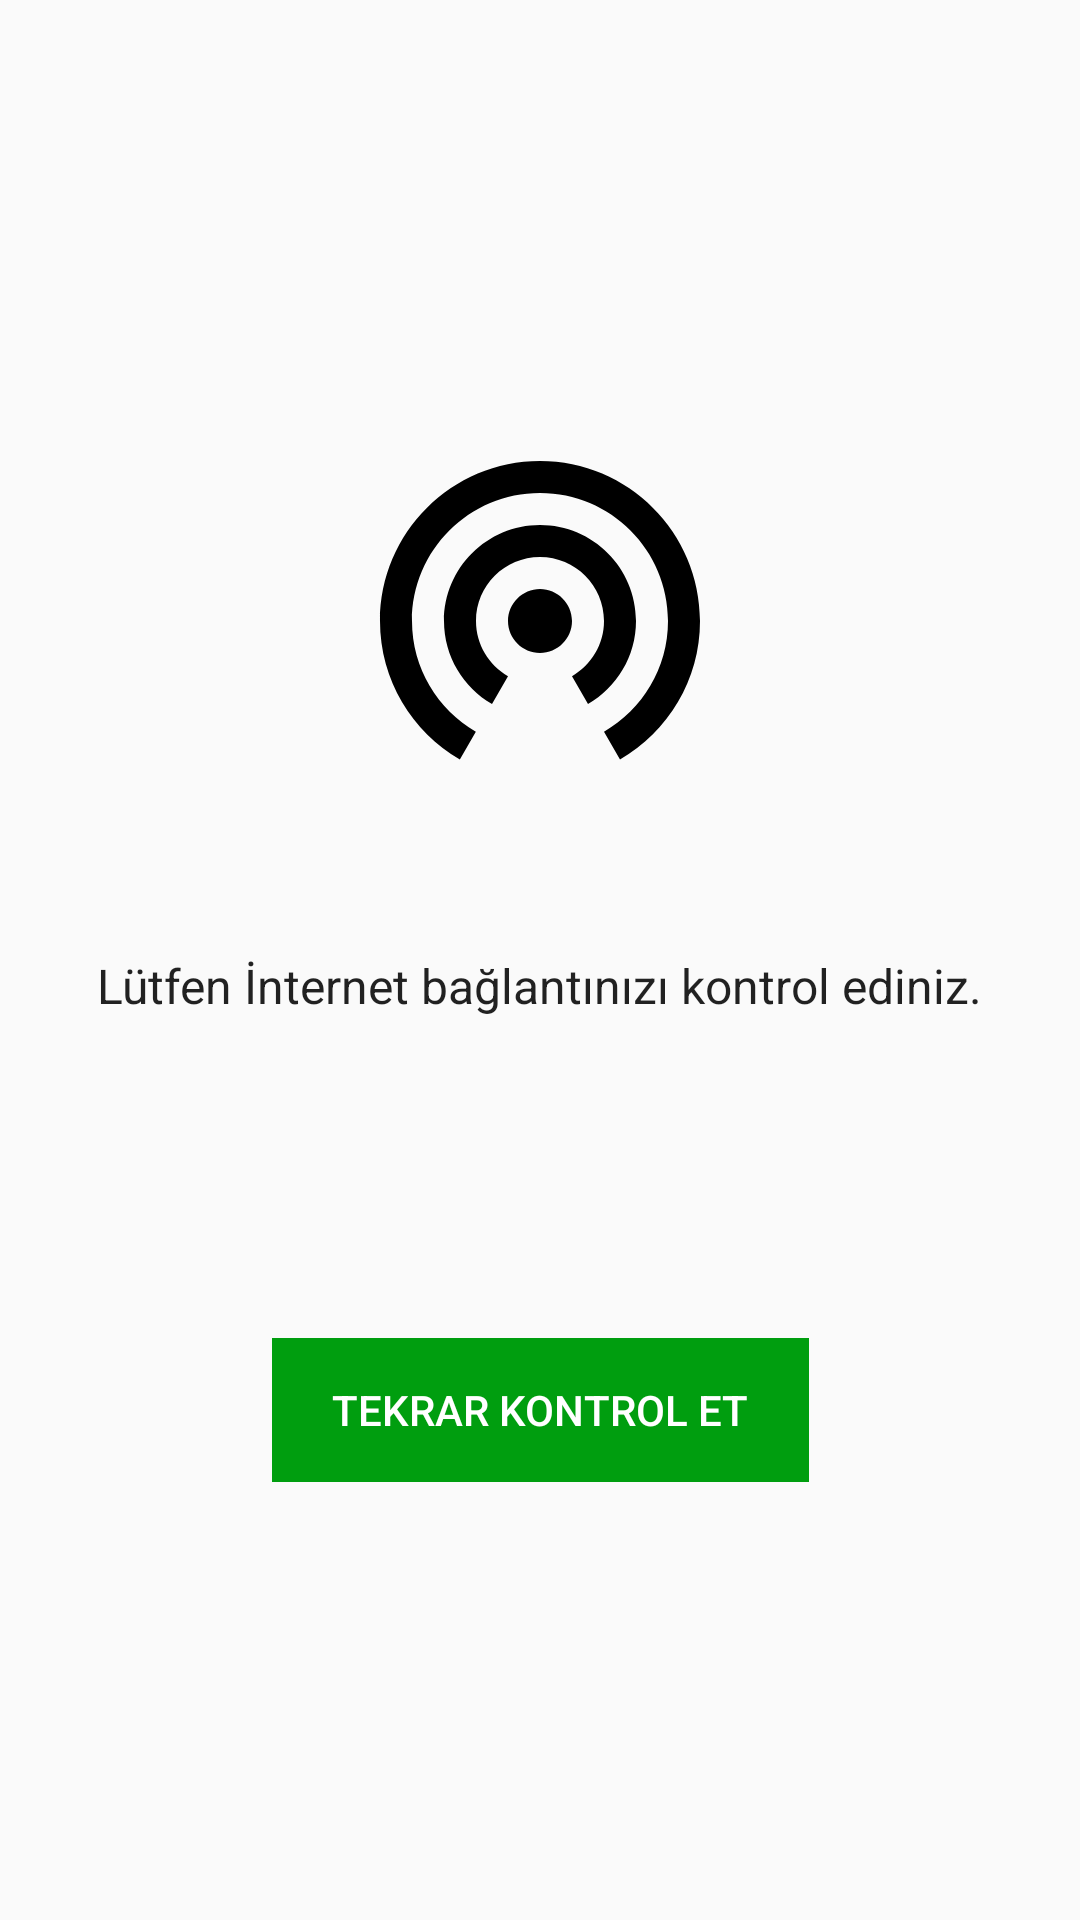

Produce the Android XML layout that renders to this screen, including the resource entries it uses.
<!-- AndroidManifest.xml: application theme AppTheme -->
<!-- res/layout/activity_network_error.xml -->
<?xml version="1.0" encoding="utf-8"?>
<androidx.constraintlayout.widget.ConstraintLayout xmlns:android="http://schemas.android.com/apk/res/android"
    xmlns:app="http://schemas.android.com/apk/res-auto"
    xmlns:tools="http://schemas.android.com/tools"
    android:layout_width="match_parent"
    android:layout_height="match_parent"
    tools:context=".NetworkErrorActivity">

    <TextView
        android:id="@+id/textView11"
        android:layout_width="wrap_content"
        android:layout_height="wrap_content"
        android:text="Lütfen İnternet bağlantınızı kontrol ediniz."
        android:textSize="16dp"
        app:layout_constraintBottom_toBottomOf="parent"
        app:layout_constraintEnd_toEndOf="parent"
        app:layout_constraintHorizontal_bias="0.495"
        app:layout_constraintStart_toStartOf="parent"
        app:layout_constraintTop_toTopOf="parent"
        app:layout_constraintVertical_bias="0.514" />

    <Button
        android:id="@+id/btn_networkCheck"
        android:layout_width="wrap_content"
        android:layout_height="wrap_content"
        android:layout_marginTop="44dp"
        android:text="Tekrar Kontrol Et"
        android:background="@color/colorGreen"
        android:paddingHorizontal="20dp"
        android:textColor="@color/colorWhite"
        android:foreground="@drawable/state_pressed_square"
        app:layout_constraintBottom_toBottomOf="parent"
        app:layout_constraintEnd_toEndOf="parent"
        app:layout_constraintStart_toStartOf="parent"
        app:layout_constraintTop_toBottomOf="@+id/textView11"
        app:layout_constraintVertical_bias="0.301" />

    <ImageView
        android:id="@+id/imageView4"
        android:layout_width="128dp"
        android:layout_height="128dp"
        android:layout_marginBottom="52dp"
        app:layout_constraintBottom_toTopOf="@+id/textView11"
        app:layout_constraintEnd_toEndOf="@+id/textView11"
        app:layout_constraintStart_toStartOf="@+id/textView11"
        app:srcCompat="@drawable/ic_wifi_tethering_black_24dp" />
</androidx.constraintlayout.widget.ConstraintLayout>
<!-- resources referenced by this layout -->
<resources>
  <color name="colorGreen">#009e0f</color>
  <color name="colorWhite">#fff</color>
  <!-- drawable ic_wifi_tethering_black_24dp (drawable) -->
  <vector android:height="24dp" android:tint="#000"
      android:viewportHeight="24.0" android:viewportWidth="24.0"
      android:width="24dp" xmlns:android="http://schemas.android.com/apk/res/android">
      <path android:fillColor="#FF000000" android:pathData="M12,11c-1.1,0 -2,0.9 -2,2s0.9,2 2,2 2,-0.9 2,-2 -0.9,-2 -2,-2zM18,13c0,-3.31 -2.69,-6 -6,-6s-6,2.69 -6,6c0,2.22 1.21,4.15 3,5.19l1,-1.74c-1.19,-0.7 -2,-1.97 -2,-3.45 0,-2.21 1.79,-4 4,-4s4,1.79 4,4c0,1.48 -0.81,2.75 -2,3.45l1,1.74c1.79,-1.04 3,-2.97 3,-5.19zM12,3C6.48,3 2,7.48 2,13c0,3.7 2.01,6.92 4.99,8.65l1,-1.73C5.61,18.53 4,15.96 4,13c0,-4.42 3.58,-8 8,-8s8,3.58 8,8c0,2.96 -1.61,5.53 -4,6.92l1,1.73c2.99,-1.73 5,-4.95 5,-8.65 0,-5.52 -4.48,-10 -10,-10z"/>
  </vector>
  <!-- drawable state_pressed_square (drawable) -->
  <?xml version="1.0" encoding="utf-8"?>
  <ripple xmlns:android="http://schemas.android.com/apk/res/android"
      android:color="@color/colorBlack" >
      <item android:id="@android:id/mask">
          <shape xmlns:android="http://schemas.android.com/apk/res/android"
              android:shape="rectangle" android:innerRadius="5dp" android:useLevel="false">
              <gradient
                  android:angle="90"
                  android:centerColor="#880d0d0f"
                  android:endColor="#885d5d5e"
                  android:startColor="#880f0f10" />
              <corners android:radius="10dp" />
          </shape>
          <color android:color="@color/colorWhite" />
      </item>
  </ripple>
  <style name="AppTheme" parent="Theme.AppCompat.Light.NoActionBar">
          
          <item name="colorPrimary">@color/colorPrimary</item>
          <item name="colorPrimaryDark">@color/colorPrimaryDark</item>
          <item name="colorAccent">@color/colorAccent</item>
          <item name="android:homeAsUpIndicator">@drawable/back_button_icon</item>
          <item name="buttonStyle">?android:borderlessButtonStyle</item>
          <item name="android:textViewStyle">?android:textViewStyle</item>
      </style>
  <color name="colorBlack">#000000</color>
  <color name="colorPrimary">#6200EE</color>
  <color name="colorPrimaryDark">#3700B3</color>
  <color name="colorAccent">#03DAC5</color>
  <!-- drawable back_button_icon (drawable) -->
  <?xml version="1.0" encoding="utf-8"?>
  <vector xmlns:android="http://schemas.android.com/apk/res/android"
      android:width="24dp"
      android:height="24dp"
      android:viewportWidth="24"
      android:viewportHeight="24">
  
      <path
          android:fillColor="@color/colorWhite"
          android:pathData="M11.67 3.87L9.9 2.1 0 12l9.9 9.9 1.77-1.77L3.54 12z" />
      <path
          android:pathData="M0 0h24v24H0z" />
  </vector>
</resources>
